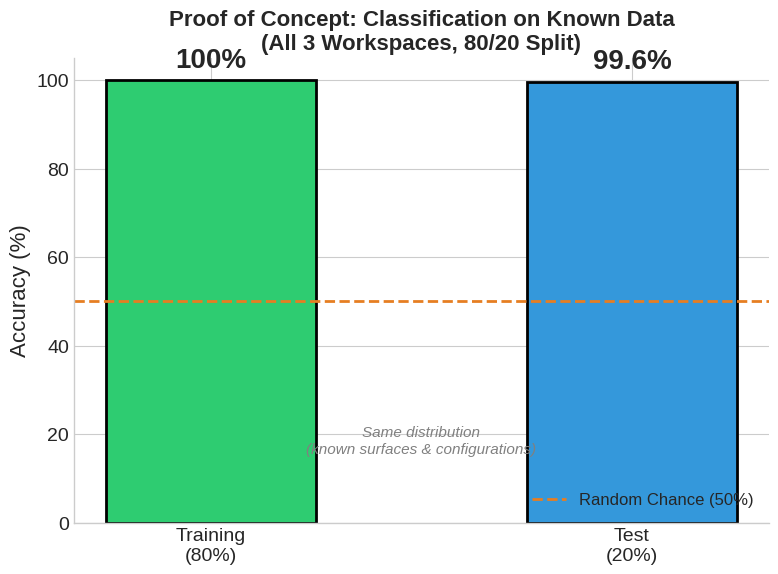

Reproduce this figure in Python. (Note: this script raises an exception after producing the figure.)
#!/usr/bin/env python3
"""
Generate a Proof of Concept figure showing ONLY Train and Test accuracy.
No validation - that comes later in the generalization slides.
"""

import matplotlib.pyplot as plt
import numpy as np

# Set style
plt.style.use("seaborn-v0_8-whitegrid")
plt.rcParams.update(
    {
        "font.size": 14,
        "axes.labelsize": 16,
        "axes.titlesize": 18,
        "figure.dpi": 150,
        "savefig.dpi": 300,
        "savefig.bbox": "tight",
        "axes.spines.top": False,
        "axes.spines.right": False,
    }
)

# Colors
COLORS = {
    "train": "#2ecc71",  # Green
    "test": "#3498db",  # Blue
    "random_chance": "#e67e22",  # Orange
}


def create_poc_train_test_figure():
    """Create POC figure with only Train/Test (no validation)."""

    fig, ax = plt.subplots(figsize=(8, 6))

    # Data: Train and Test only (from 80/20 split of same distribution)
    # Actual values from experiments: Train 100%, Test 99.6%
    categories = ["Training\n(80%)", "Test\n(20%)"]
    values = [100, 99.6]  # Actual values from experiments
    colors = [COLORS["train"], COLORS["test"]]

    bars = ax.bar(
        categories, values, color=colors, edgecolor="black", linewidth=2, width=0.5
    )

    # Random chance line
    ax.axhline(
        y=50,
        color=COLORS["random_chance"],
        linestyle="--",
        linewidth=2,
        label="Random Chance (50%)",
    )

    # Add value labels on bars
    for bar, val in zip(bars, values):
        height = bar.get_height()
        ax.annotate(
            f"{val}%",
            xy=(bar.get_x() + bar.get_width() / 2, height),
            xytext=(0, 5),
            textcoords="offset points",
            ha="center",
            va="bottom",
            fontsize=20,
            fontweight="bold",
        )

    # Styling
    ax.set_ylim(0, 105)
    ax.set_ylabel("Accuracy (%)", fontsize=16)
    ax.set_title(
        "Proof of Concept: Classification on Known Data\n(All 3 Workspaces, 80/20 Split)",
        fontsize=16,
        fontweight="bold",
    )
    ax.legend(loc="lower right", fontsize=12)

    # Add annotation
    ax.annotate(
        "Same distribution\n(known surfaces & configurations)",
        xy=(0.5, 0.15),
        xycoords="axes fraction",
        ha="center",
        fontsize=11,
        style="italic",
        color="gray",
    )

    plt.tight_layout()

    # Save
    output_path = (
        "../presentation_figures/proof_of_concept/poc_main_result_train_test_only.png"
    )
    plt.savefig(output_path, dpi=300, bbox_inches="tight", facecolor="white")
    print(f"Saved: {output_path}")

    plt.show()


if __name__ == "__main__":
    create_poc_train_test_figure()
